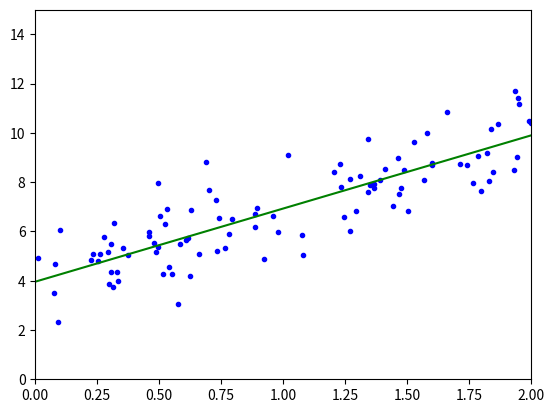

Write the Python code that produced this figure.
import matplotlib.pyplot as plt
import numpy as np

def linear_regression(X, y, theta0=0, theta1=0, epochs=10000,
learning_rate=0.0001):
    N = float(len(y))
    for i in range(epochs):
        y_hypothesis = (theta1 * X) + theta0
        cost = sum([data**2 for data in (y-y_hypothesis)]) / N
        theta1_gradient = -(2/N) * sum(X * (y - y_hypothesis))
        theta0_gradient = -(2/N) * sum(y - y_hypothesis)
        theta0 = theta0 - (learning_rate * theta0_gradient)
        theta1 = theta1 - (learning_rate * theta1_gradient)

    return theta0, theta1, cost

X = 2 * np.random.rand(100, 1)
y = 4 + 3 * X + np.random.randn(100, 1)

theta0, theta1, cost = linear_regression(X, y, 0, 0, 1000, 0.01)

plt.plot(X,y, "b.")
plt.axis([0,2,0,15])

# lets plot that line:
X_new = np.array([[0],[2]])
X_new_b = np.c_[np.ones((2,1)), X_new]
y_predict = X_new_b.dot([theta0, theta1])

plt.plot(X_new, y_predict, "g-")
plt.show()